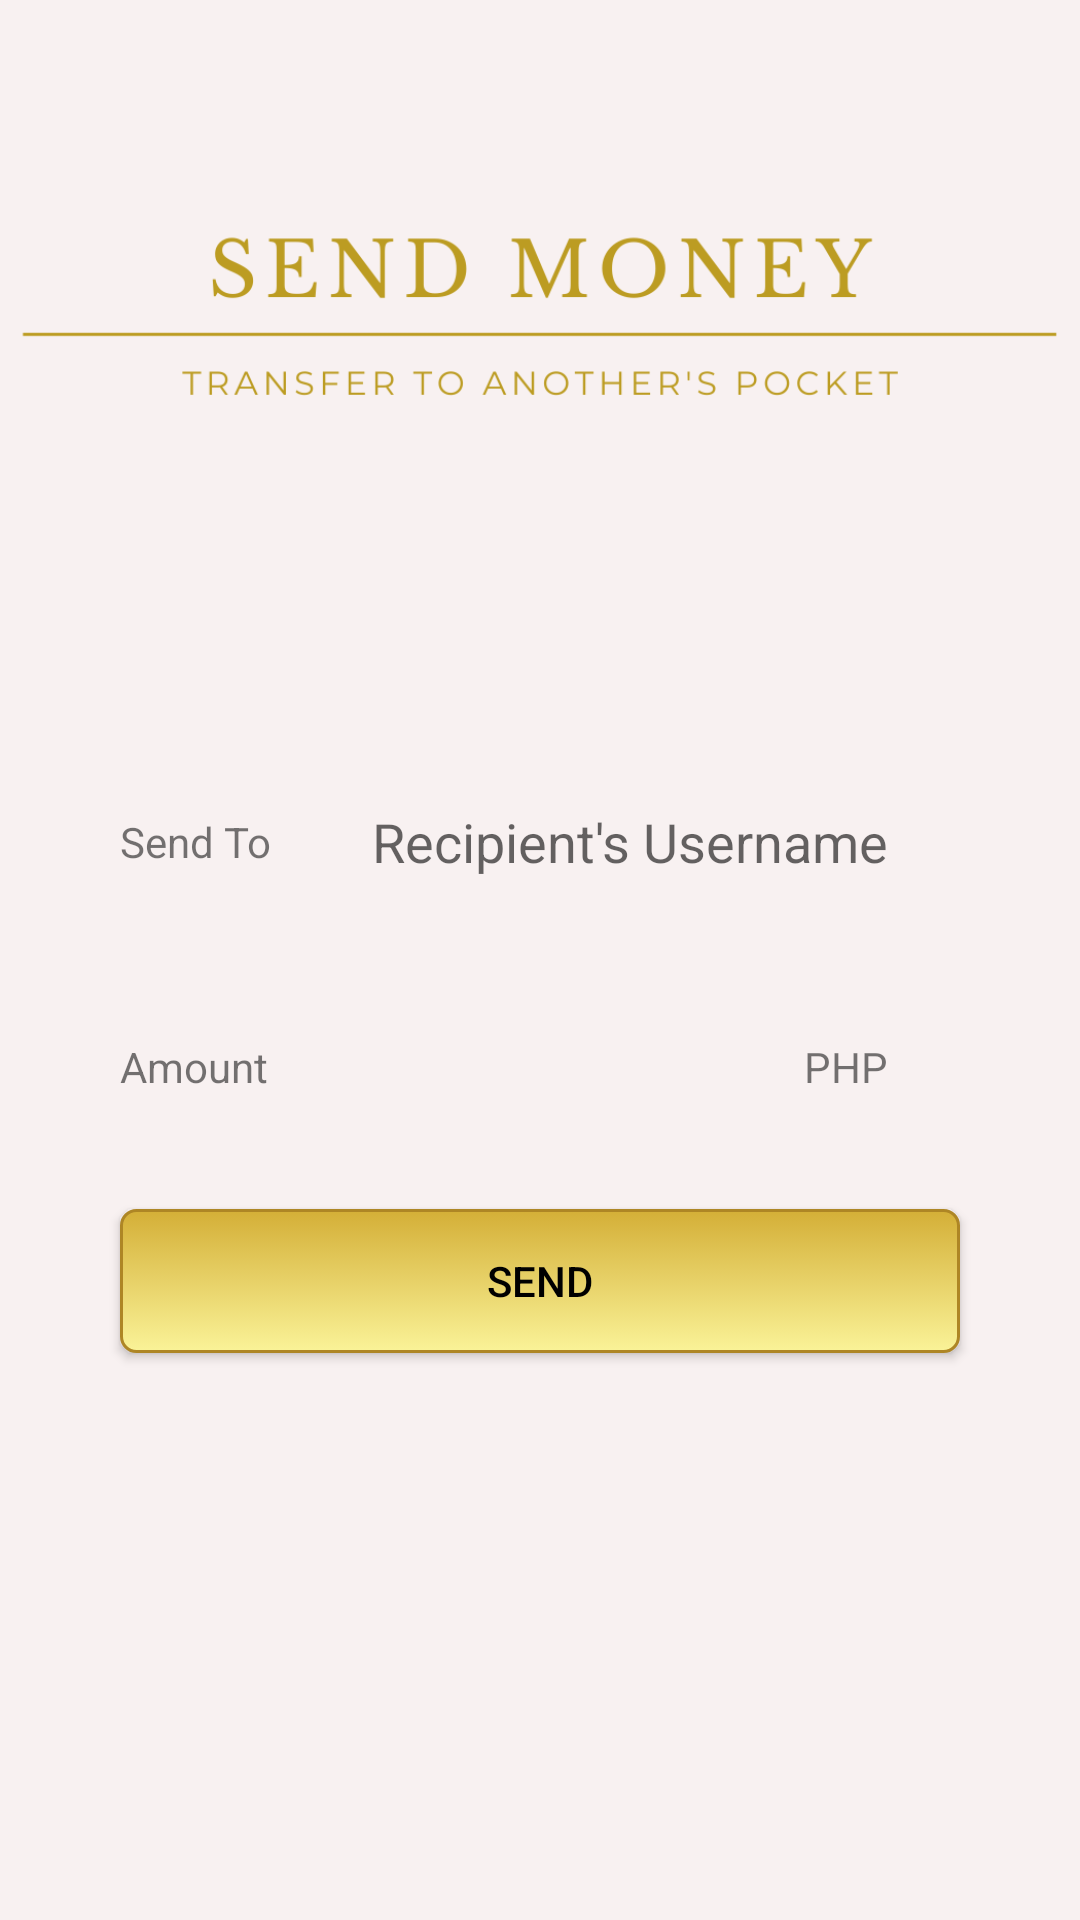

This screen was rendered from an Android layout file. Write that file and the resources it references.
<!-- AndroidManifest.xml: application theme Theme.NorthlandBankMobile -->
<!-- res/layout/activity_send_money.xml -->
<?xml version="1.0" encoding="utf-8"?>
<androidx.constraintlayout.widget.ConstraintLayout xmlns:android="http://schemas.android.com/apk/res/android"
    xmlns:app="http://schemas.android.com/apk/res-auto"
    xmlns:tools="http://schemas.android.com/tools"
    android:id="@+id/parentLayout"
    android:layout_width="match_parent"
    android:layout_height="match_parent"
    android:background="@drawable/main_background"
    android:clipToPadding="false"
    tools:context=".ActivityLogin">


    <EditText
        android:id="@+id/sendToUserName"
        android:layout_width="0dp"
        android:layout_height="0dp"
        android:layout_marginStart="32dp"
        android:layout_marginEnd="32dp"
        android:background="@drawable/edittext_rounded"
        android:ems="10"
        android:hint="Recipient's Username"
        android:inputType="textPersonName"
        android:paddingStart="92dp"
        app:layout_constraintBottom_toBottomOf="@id/textView_UserName"
        app:layout_constraintEnd_toEndOf="parent"
        app:layout_constraintHorizontal_bias="0.0"
        app:layout_constraintStart_toStartOf="parent"
        app:layout_constraintTop_toTopOf="@+id/textView_UserName"
        app:layout_constraintVertical_bias="1.0" />

    <EditText
        android:id="@+id/sendAmount"
        android:layout_width="0dp"
        android:layout_height="0dp"
        android:background="@drawable/edittext_rounded"
        android:ems="10"
        android:inputType="number" android:digits="1234567890."
        android:paddingStart="92dp"
        app:layout_constraintBottom_toBottomOf="@+id/textView_Password"
        app:layout_constraintEnd_toEndOf="@+id/sendToUserName"
        app:layout_constraintStart_toStartOf="@+id/sendToUserName"
        app:layout_constraintTop_toTopOf="@id/textView_Password" />

    <TextView
        android:id="@+id/textView_UserName"
        android:layout_width="wrap_content"
        android:layout_height="55dp"
        android:layout_marginStart="40dp"
        android:layout_marginTop="88dp"
        android:gravity="center"
        android:text="Send To"
        app:layout_constraintStart_toStartOf="parent"
        app:layout_constraintTop_toBottomOf="@+id/login_ImageView" />

    <TextView
        android:id="@+id/textView_Password"
        android:layout_width="wrap_content"
        android:layout_height="55dp"
        android:layout_marginTop="20dp"
        android:gravity="center"
        android:text="Amount"
        app:layout_constraintStart_toStartOf="@+id/textView_UserName"
        app:layout_constraintTop_toBottomOf="@+id/textView_UserName" />

    <ImageView
        android:id="@+id/login_ImageView"
        android:layout_width="0dp"
        android:layout_height="120dp"
        android:layout_marginTop="45dp"
        android:adjustViewBounds="false"
        android:scaleType="centerCrop"
        app:layout_constraintEnd_toEndOf="parent"
        app:layout_constraintHorizontal_bias="0.0"
        app:layout_constraintStart_toStartOf="parent"
        app:layout_constraintTop_toTopOf="parent"
        app:srcCompat="@drawable/send_money" />

    <Button
        android:id="@+id/BUTTON_SEND"
        android:layout_width="0dp"
        android:layout_height="wrap_content"
        android:layout_marginStart="8dp"
        android:layout_marginTop="20dp"
        android:layout_marginEnd="8dp"
        android:background="@drawable/global_button"
        android:text="Send"
        android:textColor="@color/black"
        app:backgroundTint="@null"
        app:layout_constraintEnd_toEndOf="@+id/sendAmount"
        app:layout_constraintStart_toStartOf="@+id/sendAmount"
        app:layout_constraintTop_toBottomOf="@+id/sendAmount" />

    <TextView
        android:id="@+id/textView6"
        android:layout_width="wrap_content"
        android:layout_height="0dp"
        android:layout_marginEnd="32dp"
        android:gravity="center"
        android:text="PHP"
        app:layout_constraintBottom_toBottomOf="@+id/sendAmount"
        app:layout_constraintEnd_toEndOf="@+id/sendAmount"
        app:layout_constraintTop_toTopOf="@+id/sendAmount"
        app:layout_constraintVertical_bias="0.0" />

    <TextView
        android:id="@+id/sendMoneyErrMsg"
        android:layout_width="wrap_content"
        android:layout_height="wrap_content"
        android:layout_marginTop="32dp"
        android:textColor="@color/design_default_color_error"
        app:layout_constraintEnd_toEndOf="parent"
        app:layout_constraintStart_toStartOf="parent"
        app:layout_constraintTop_toBottomOf="@+id/BUTTON_SEND" />

    <androidx.fragment.app.FragmentContainerView
        android:id="@+id/actSendMoneyFragHolder"
        android:layout_width="0dp"
        android:layout_height="0dp"
        android:elevation="5dp"
        android:foregroundGravity="center"
        app:layout_constraintBottom_toBottomOf="parent"
        app:layout_constraintEnd_toEndOf="parent"
        app:layout_constraintStart_toStartOf="parent"
        app:layout_constraintTop_toTopOf="parent">

    </androidx.fragment.app.FragmentContainerView>

</androidx.constraintlayout.widget.ConstraintLayout>
<!-- resources referenced by this layout -->
<resources>
  <!-- drawable global_button (drawable) -->
  <?xml version="1.0" encoding="utf-8"?>
  <selector xmlns:android="http://schemas.android.com/apk/res/android">
  
      <item android:state_pressed="true">
          <shape>
              <solid android:color="#faf398"/>
              <stroke
                  android:width="1dp"
                  android:color="#faf398"/>
              <corners
                  android:radius="5dp" />
          </shape>
      </item>
  
      <item>
          <shape>
              <gradient
                  android:startColor="#D4AF37"
                  android:endColor="#faf398"
                  android:angle="270"/>
              <stroke
                  android:width="1dp"
                  android:color="#AE8625"/>
              <corners
                  android:radius="5dp" />
              <padding
                  android:right="10dp"
                  android:left="10dp"
                  android:top="10dp"
                  android:bottom="10dp"/>
          </shape>
      </item>
  
  </selector>
  <!-- drawable main_background: png bitmap (drawable, 13456 bytes) -->
  <!-- drawable send_money: png bitmap (drawable, 28548 bytes) -->
  <style name="Theme.NorthlandBankMobile" parent="Theme.MaterialComponents.Light.NoActionBar">
          
          <item name="colorPrimary">@color/purple_500</item>
          <item name="colorPrimaryVariant">@color/purple_700</item>
          <item name="colorOnPrimary">@color/white</item>
          
          <item name="colorSecondary">@color/teal_200</item>
          <item name="colorSecondaryVariant">@color/teal_700</item>
          <item name="colorOnSecondary">@color/black</item>
          
          <item name="android:statusBarColor" tools:targetApi="l">?attr/colorPrimaryVariant</item>
          
          <item name="windowNoTitle">true</item>
          <item name="windowActionBar">false</item>
          <item name="android:windowFullscreen">true</item>
      </style>
  <!-- not gathered from this repository: default colours our renderer supplied (Android Studio template values) -->
  <color name="purple_500">#FF6200EE</color>
  <color name="purple_700">#FF3700B3</color>
  <color name="teal_200">#FF03DAC5</color>
  <color name="teal_700">#FF018786</color>
  <color name="black">#FF000000</color>
  <color name="white">#FFFFFFFF</color>
</resources>
